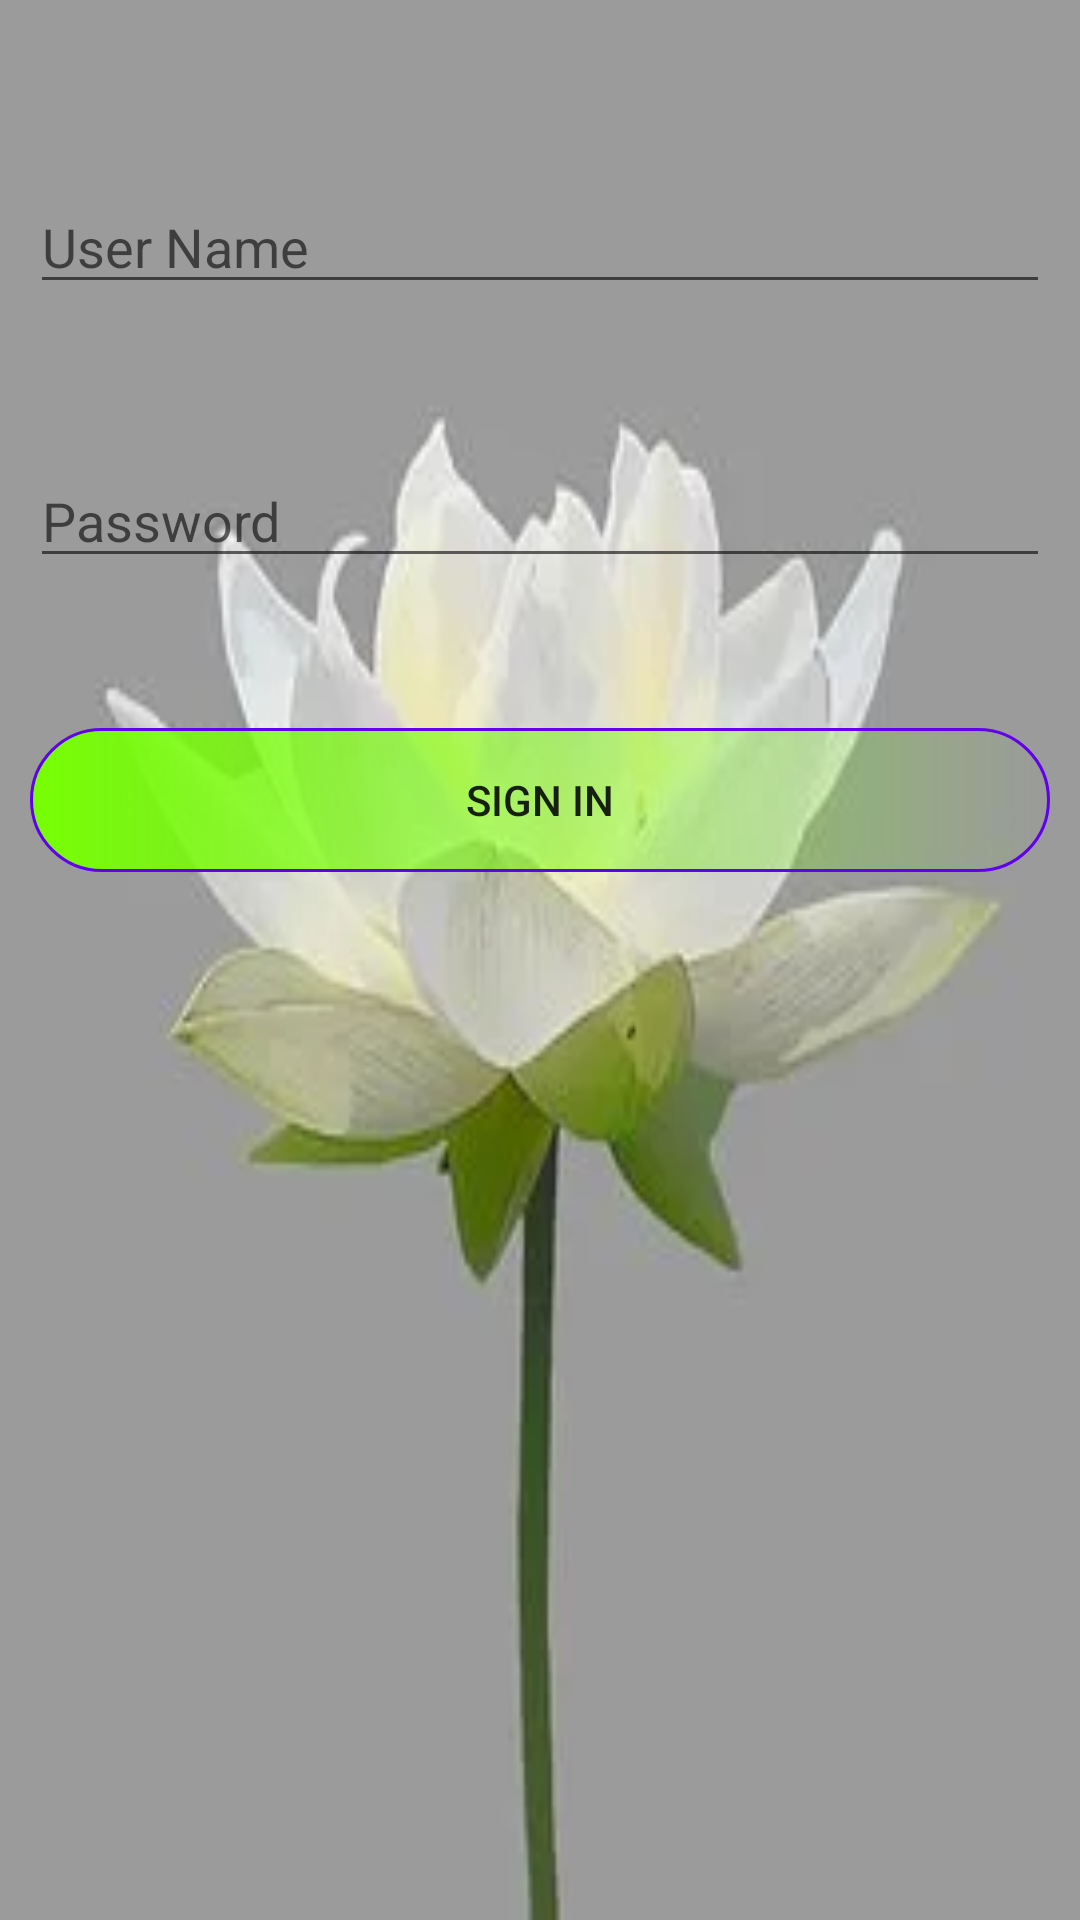

Layout XML and referenced resources for this Android screen:
<!-- AndroidManifest.xml: application theme Theme.Loginsignsqldb -->
<!-- res/layout/activity_login.xml -->
<?xml version="1.0" encoding="utf-8"?>
<RelativeLayout xmlns:android="http://schemas.android.com/apk/res/android"
    xmlns:app="http://schemas.android.com/apk/res-auto"
    xmlns:tools="http://schemas.android.com/tools"
    android:layout_width="match_parent"
    android:layout_height="match_parent"
    android:background="@drawable/img_1"
    android:padding="10dp"
    tools:context=".LoginActivity">

    <EditText
        android:id="@+id/username1"
        android:layout_width="match_parent"
        android:layout_height="wrap_content"
        android:hint="User Name"
        android:layout_marginTop="50dp"/>

    <EditText
        android:id="@+id/password1"
        android:layout_width="match_parent"
        android:layout_height="wrap_content"
        android:hint="Password"
        android:layout_marginTop="50dp"
        android:layout_below="@+id/username1"/>

    <Button
        android:id="@+id/btnsignin1"
        android:layout_width="match_parent"
        android:layout_height="wrap_content"
        android:text="Sign in"
        android:background="@drawable/btlog"

        android:layout_marginTop="50dp"
        android:layout_below="@+id/password1"/>
</RelativeLayout>
<!-- resources referenced by this layout -->
<resources>
  <!-- drawable btlog (drawable) -->
  <?xml version="1.0" encoding="utf-8"?>
  <shape
      xmlns:android="http://schemas.android.com/apk/res/android"
      android:shape="rectangle">
  
      <stroke
          android:color="@color/design_default_color_primary"
          android:width="1dp"/>
      <corners
          android:radius="190dp"/>
      <solid
          android:color="#76ff03"/>
      <gradient
          android:startColor="#76ff03"/>
  </shape>
  <!-- drawable img_1: png bitmap (drawable, 47626 bytes) -->
  <style name="Theme.Loginsignsqldb" parent="Theme.MaterialComponents.DayNight.DarkActionBar">
          
          <item name="colorPrimary">@color/purple_500</item>
          <item name="colorPrimaryVariant">@color/purple_700</item>
          <item name="colorOnPrimary">@color/white</item>
          
          <item name="colorSecondary">@color/teal_200</item>
          <item name="colorSecondaryVariant">@color/teal_700</item>
          <item name="colorOnSecondary">@color/black</item>
          
          <item name="android:statusBarColor" tools:targetApi="l">?attr/colorPrimaryVariant</item>
          
      </style>
  <!-- not gathered from this repository: default colours our renderer supplied (Android Studio template values) -->
  <color name="purple_500">#FF6200EE</color>
  <color name="purple_700">#FF3700B3</color>
  <color name="teal_200">#FF03DAC5</color>
  <color name="teal_700">#FF018786</color>
  <color name="black">#FF000000</color>
  <color name="white">#FFFFFFFF</color>
</resources>
